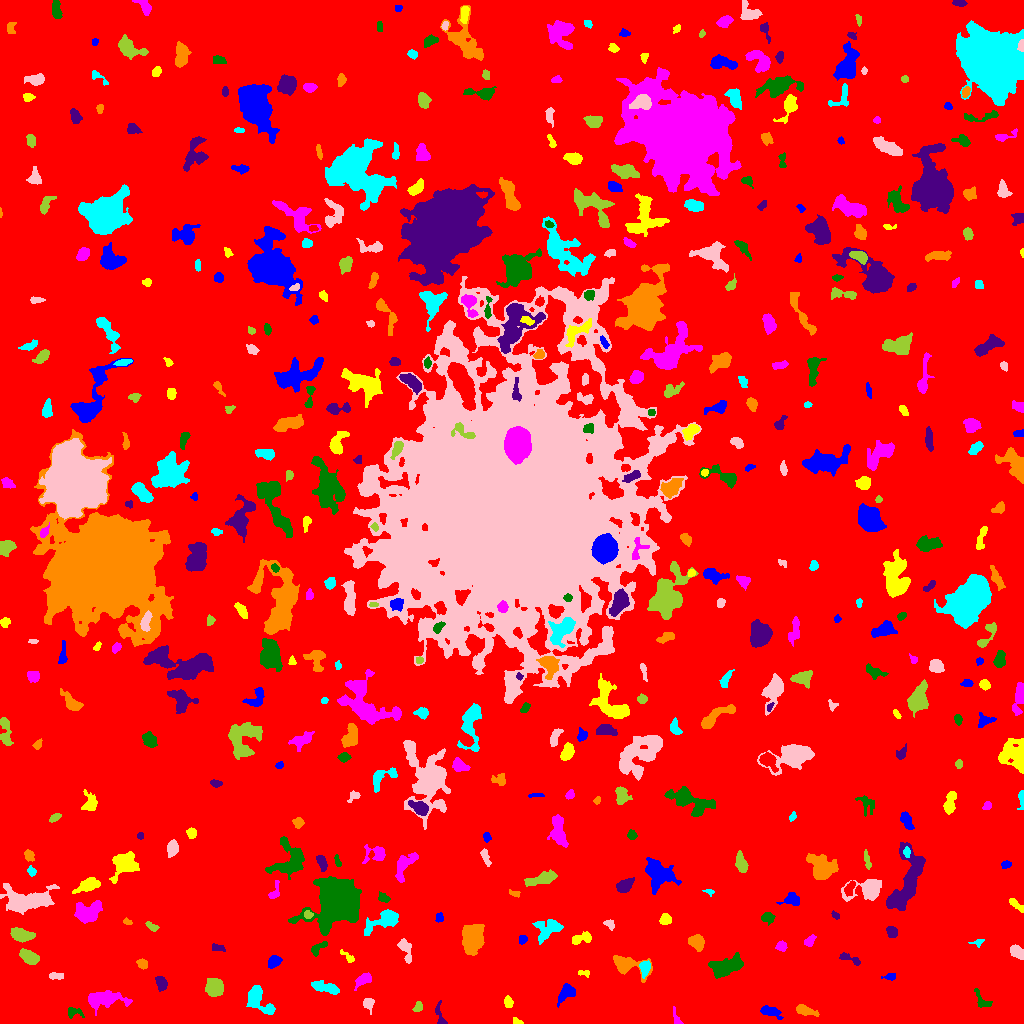

The file beside this chart, header and first rows:
ID, X, Y, A, B, theta, total_flux, mu_max, mu_median, mu_mean, R_fwhm, R_e, R10, R90, x_start, x_end, y_start, y_end, area, greylevel
0, 517, 513.9, 299.6, 295.9, 1.4, 2005271, 12.0, 2.0, 2.425, 150.2, 244.1, 94.28, 389, 0, 1023, 0, 1023, 826783, 2.425
1, 769.8, 12.24, 4.835, 2.052, -0.2228, 470.0, 5.0, 2.0, 2.5, 5.382, 3.949, 1.693, 5.944, 760, 783, 4, 18, 188, 8.5
2, 517.3, 1.737, 2.773, 1.417, -0.3782, 95.0, 4.0, 2.0, 1.696, 3.09, 2.257, 0.7979, 3.613, 513, 523, 0, 6, 56, 7.696
3, 675.6, 7.76, 5.271, 1.355, -1.213, 104.0, 3.0, 1.0, 1.195, 2.877, 2.585, 0.9772, 4.334, 673, 683, 0, 17, 87, 7.195
4, 73.71, 11.04, 4.412, 2.585, -0.1306, 308.0, 5.0, 2.0, 2.545, 4.26, 3.568, 1.382, 5.47, 68, 84, 5, 16, 121, 7.545
5, 440, 6.803, 6.881, 1.916, -1.325, 183.0, 5.0, 1.0, 1.441, 2.459, 3.038, 0.9772, 5.109, 435, 447, 0, 23, 127, 8.441
6, 804.8, 13.04, 5.599, 2.169, -0.3053, 591.0, 7.0, 3.0, 3.265, 4.853, 4.26, 1.693, 6.652, 796, 819, 7, 19, 181, 8.265
7, 258.2, 23.66, 9.062, 4.471, -0.8422, 874.0, 5.0, 2.0, 2.116, 7.159, 5.971, 2.326, 9.15, 246, 275, 9, 38, 413, 8.116
8, 368, 19.93, 3.101, 2.513, -1.469, 296.0, 5.0, 2.0, 2.467, 4.146, 3.29, 1.262, 5.293, 363, 374, 9, 25, 120, 8.467
9, 418, 16.38, 2.566, 1.937, 1.156, 127.0, 3.0, 1.0, 1.512, 3.568, 2.764, 1.128, 4.334, 412, 422, 12, 22, 84, 7.512
10, 627.5, 17.08, 2.133, 1.926, -0.0, 126.0, 3.0, 2.0, 1.775, 3.742, 2.646, 1.128, 4.029, 624, 632, 12, 21, 71, 7.775
11, 566.5, 30.96, 5.579, 3.276, 0.8341, 423.0, 5.0, 2.0, 1.847, 4.72, 4.583, 1.784, 7.225, 557, 575, 16, 40, 229, 7.847
12, 508.2, 20.93, 2.773, 1.994, -1.429, 250.0, 6.0, 2.0, 2.604, 3.785, 2.932, 1.128, 4.687, 504, 513, 16, 28, 96, 8.604
13, 104.6, 24.34, 10.16, 3.915, 0.03787, 1810, 10.0, 3.0, 3.591, 6.794, 6.699, 2.585, 10.9, 88, 132, 8, 33, 504, 8.591
14, 982.2, 22.34, 6.119, 2.858, -0.8786, 176.0, 3.0, 1.0, 1.181, 4.029, 3.656, 1.493, 5.754, 974, 992, 16, 35, 149, 7.181
15, 161.4, 40.15, 3.456, 2.33, -1.237, 360.0, 7.0, 2.0, 2.449, 3.29, 3.523, 1.262, 5.67, 155, 167, 32, 47, 147, 8.449
16, 627.1, 58.57, 9.742, 4.521, -0.3288, 1306, 8.0, 3.0, 3.298, 7.024, 6.129, 2.394, 9.821, 613, 652, 41, 68, 396, 8.298
17, 326.3, 35.75, 8.065, 2.332, -0.226, 813.0, 7.0, 3.0, 3.151, 5.171, 4.787, 1.871, 7.899, 311, 339, 29, 43, 258, 8.151
18, 56.04, 47.24, 4.034, 1.614, -0.008447, 207.0, 4.0, 2.0, 2.134, 4.82, 3.192, 1.262, 4.82, 49, 63, 44, 51, 97, 8.134
19, 214.6, 35.75, 4.064, 3.949, 0.4784, 1733, 13.0, 5.0, 5.757, 6.155, 5.109, 2.111, 8.215, 205, 223, 27, 45, 301, 10.76
20, 286.8, 50.63, 2.227, 1.526, 1.026, 102.0, 4.0, 2.0, 1.789, 3.192, 2.111, 0.7979, 3.432, 283, 291, 46, 55, 57, 7.789
21, 890.7, 46.92, 3.097, 1.543, 0.08349, 123.0, 4.0, 2.0, 1.557, 3.568, 2.585, 0.9772, 4.068, 881, 895, 43, 50, 79, 7.557
22, 583.8, 50.46, 3.33, 1.479, -0.1115, 82.0, 2.0, 1.0, 1.242, 4.297, 2.523, 1.128, 3.949, 578, 589, 46, 53, 66, 7.242
23, 363.1, 44.04, 4.25, 2.155, 0.4948, 385.0, 6.0, 2.0, 2.238, 4.514, 3.523, 1.382, 5.863, 354, 371, 33, 51, 172, 8.238
24, 725.5, 56.26, 9.186, 3.948, 0.3501, 1323, 8.0, 2.0, 2.635, 7.291, 6.333, 2.326, 10.06, 708, 743, 45, 71, 502, 8.635
25, 848.7, 65.1, 6.464, 1.793, -0.3378, 255.0, 4.0, 2.0, 1.917, 5.14, 3.656, 1.382, 5.754, 839, 860, 58, 71, 133, 7.917
26, 142.3, 59.68, 2.645, 2.253, -0.8805, 234.0, 5.0, 2.0, 2.388, 3.827, 3.09, 1.128, 4.72, 136, 147, 54, 65, 98, 8.388
27, 644.8, 56.38, 3.362, 2.344, 1.457, 261.0, 5.0, 2.0, 1.8, 3.613, 3.338, 1.262, 5.528, 639, 650, 45, 63, 145, 9.8
28, 1017, 71.36, 3.761, 2.393, -0.7565, 705.0, 9.0, 4.0, 4.299, 4.886, 3.868, 1.596, 5.997, 1010, 1023, 64, 79, 164, 10.3
29, 29.37, 66.87, 4.874, 2.474, -0.4111, 713.0, 8.0, 2.0, 3.034, 5.232, 4.297, 1.693, 7.001, 19, 39, 59, 75, 235, 9.034
30, 671.7, 63.58, 5.414, 1.77, 0.7326, 151.0, 4.0, 2.0, 1.776, 4.107, 3.09, 1.128, 4.618, 666, 682, 56, 71, 85, 7.776
31, 273.7, 61.64, 3.322, 2.455, 0.8012, 416.0, 7.0, 3.0, 2.811, 4.184, 3.656, 1.382, 5.698, 268, 282, 55, 68, 148, 8.811
32, 348.2, 66.19, 4.436, 1.549, -0.6739, 146.0, 4.0, 1.0, 1.604, 3.613, 2.585, 0.9772, 4.334, 340, 354, 61, 74, 91, 7.604
33, 781.8, 76.88, 2.424, 2.181, -1.307, 217.0, 5.0, 2.0, 2.17, 3.613, 2.877, 1.128, 4.478, 775, 787, 72, 83, 100, 9.17
34, 318.1, 75.57, 5.17, 2.149, 0.612, 378.0, 5.0, 3.0, 2.864, 4.951, 3.827, 1.493, 5.836, 311, 327, 67, 82, 132, 7.864
35, 218.5, 75.47, 3.392, 1.67, -0.1655, 90.0, 2.0, 1.0, 1.011, 4.853, 2.985, 1.128, 4.514, 212, 225, 72, 80, 89, 7.011
36, 696.9, 81.26, 3.922, 3.226, -0.7409, 977.0, 9.0, 4.0, 4.63, 5.781, 4.583, 1.784, 7.024, 688, 704, 72, 89, 211, 9.63
37, 977.2, 81.26, 3.497, 1.538, 0.1836, 72.0, 2.0, 1.0, 1.043, 4.222, 2.459, 0.9772, 3.909, 968, 984, 76, 84, 69, 7.043
38, 406, 73.1, 7.246, 2.48, -1.291, 336.0, 5.0, 2.0, 1.672, 3.656, 4.334, 1.596, 6.864, 397, 411, 60, 85, 201, 7.672
39, 21.81, 88.44, 5.829, 2.883, -0.2081, 931.0, 7.0, 3.0, 3.5, 6.433, 5.232, 2.111, 8.058, 10, 35, 81, 96, 266, 8.5
40, 73.48, 87.92, 2.11, 1.328, 0.1871, 73.0, 4.0, 1.0, 1.521, 2.585, 2.034, 0.7979, 3.29, 70, 79, 85, 91, 48, 7.521
41, 522.6, 84.25, 2.048, 1.864, 0.1749, 145.0, 4.0, 2.0, 1.986, 3.613, 2.523, 0.9772, 3.949, 519, 527, 79, 88, 73, 7.986
42, 581.5, 84.99, 5.852, 2.391, 0.2645, 378.0, 4.0, 2.0, 2.124, 6.18, 4.146, 1.693, 6.358, 572, 591, 79, 92, 178, 8.124
43, 809.5, 82.54, 3.352, 1.989, 0.8033, 214.0, 5.0, 2.0, 2.078, 3.385, 3.192, 1.262, 5.046, 804, 816, 77, 89, 103, 8.078
44, 336.8, 120.4, 9.626, 8.365, 0.6737, 31287, 90.0, 7.0, 15.15, 8.156, 9.288, 3.478, 18.56, 288, 361, 88, 147, 2065, 20.15
45, 892.1, 91.55, 2.885, 2.525, -1.087, 450.0, 6.0, 4.0, 3.782, 4.951, 3.478, 1.493, 5.382, 886, 897, 86, 97, 119, 8.782
46, 472.5, 85.78, 7.078, 4.941, 1.564, 4028, 15.0, 7.0, 6.85, 8.938, 7.442, 3.038, 11.55, 462, 484, 68, 99, 588, 11.85
47, 548.2, 94.63, 7.094, 4.716, 0.4825, 1379, 8.0, 4.0, 3.668, 7.797, 6.18, 2.394, 9.575, 532, 563, 79, 104, 376, 8.668
48, 609.2, 99.63, 2.688, 1.908, -0.5172, 367.0, 9.0, 4.0, 4.369, 3.523, 2.764, 1.128, 4.334, 603, 614, 93, 104, 84, 9.369
49, 151.5, 97.32, 3.213, 1.539, -0.5179, 159.0, 5.0, 2.0, 1.807, 2.877, 2.646, 0.9772, 4.37, 145, 159, 92, 102, 88, 7.807
50, 645.5, 92.77, 9.225, 4.034, 0.2315, 2107, 12.0, 4.0, 4.59, 7.181, 6.257, 2.459, 10.2, 629, 673, 85, 111, 459, 9.59
51, 439.4, 106.1, 2.308, 1.616, 1.513, 59.0, 2.0, 1.0, 0.831, 3.909, 2.394, 0.7979, 3.656, 435, 443, 101, 111, 71, 7.831
52, 665.4, 103.7, 2.754, 2.555, 0.7931, 398.0, 9.0, 3.0, 3.317, 3.038, 3.338, 1.128, 5.382, 659, 671, 99, 110, 120, 10.32
53, 89.66, 111.1, 6.685, 4.412, 0.662, 1036, 7.0, 2.0, 2.339, 6.155, 5.944, 2.257, 9.322, 74, 102, 100, 123, 443, 8.339
54, 767.4, 106, 2.879, 2.654, -0.1497, 506.0, 9.0, 3.0, 3.984, 3.949, 3.385, 1.262, 5.499, 761, 775, 98, 111, 127, 9.984
55, 835.2, 108.2, 2.299, 1.477, -0.6728, 134.0, 4.0, 3.0, 2.436, 3.656, 2.459, 0.9772, 3.568, 831, 839, 104, 113, 55, 9.436
56, 127.4, 101.7, 2.225, 1.398, -0.3277, 128.0, 5.0, 2.0, 2.462, 2.821, 2.257, 0.7979, 3.478, 123, 132, 99, 106, 52, 8.462
57, 383, 102.7, 10.66, 3.994, 0.4483, 1529, 8.0, 3.0, 3.556, 7.979, 6.817, 2.646, 10.46, 364, 398, 88, 114, 430, 8.556
58, 28.49, 123.5, 13.37, 5.664, 0.05901, 2859, 10.0, 3.0, 3.286, 7.695, 9.08, 3.241, 14.59, 0, 59, 109, 140, 870, 8.286
59, 308.0, 108.6, 2.02, 1.681, -0.0561, 128.0, 4.0, 2.0, 1.882, 3.523, 2.326, 0.9772, 3.7, 304, 313, 105, 113, 68, 11.88
... 446 more rows
